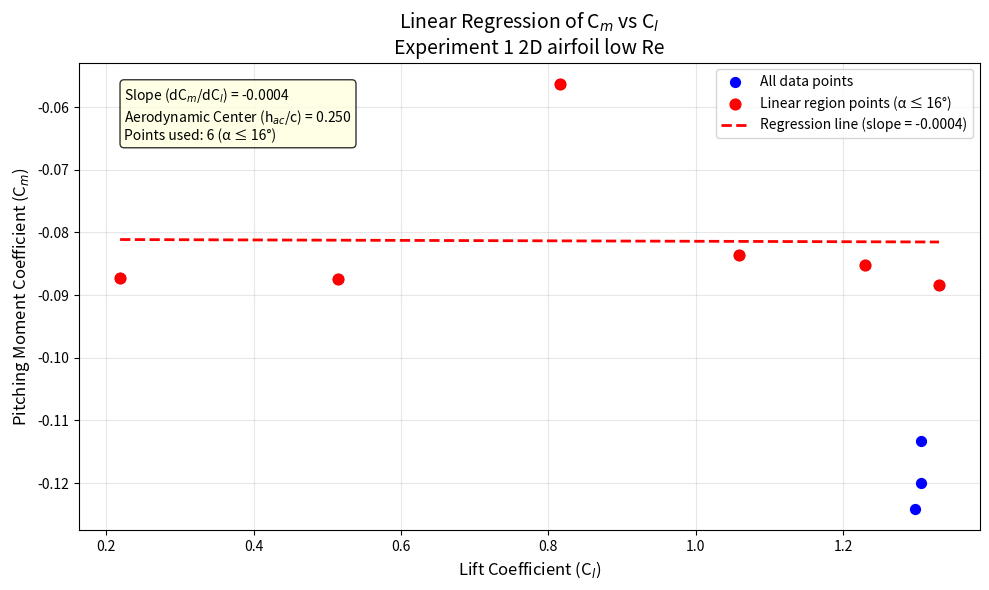
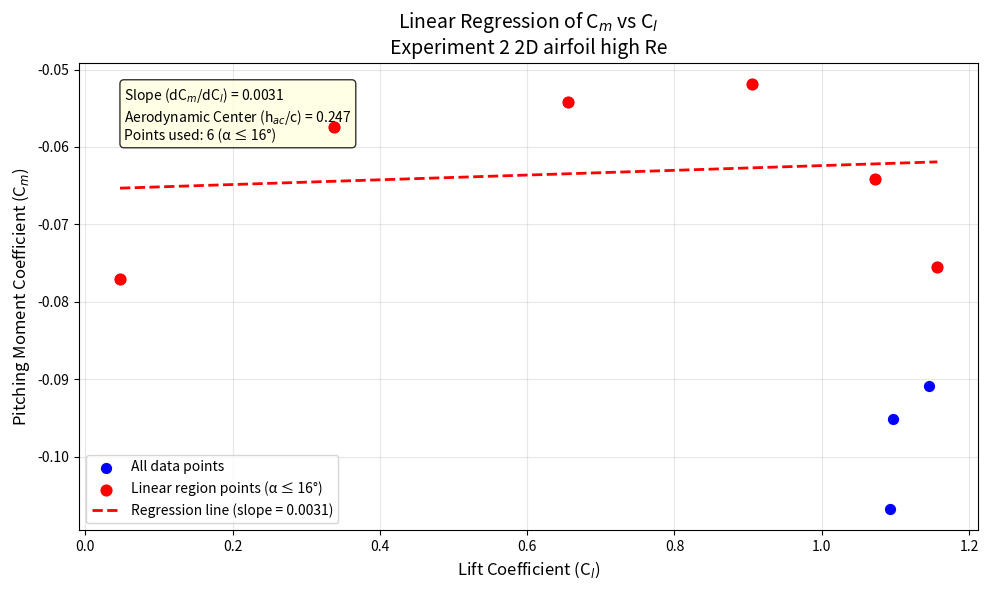
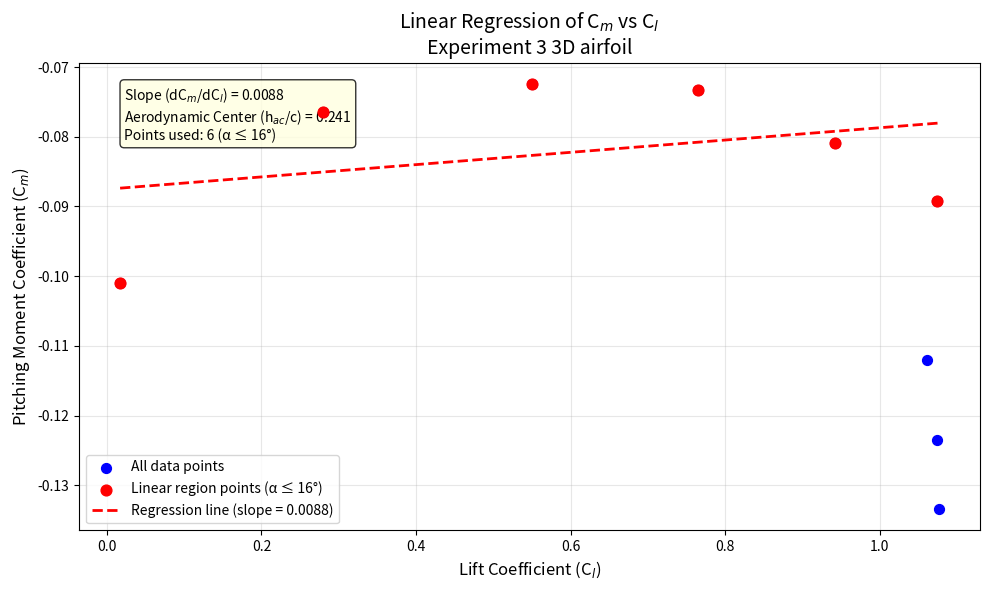
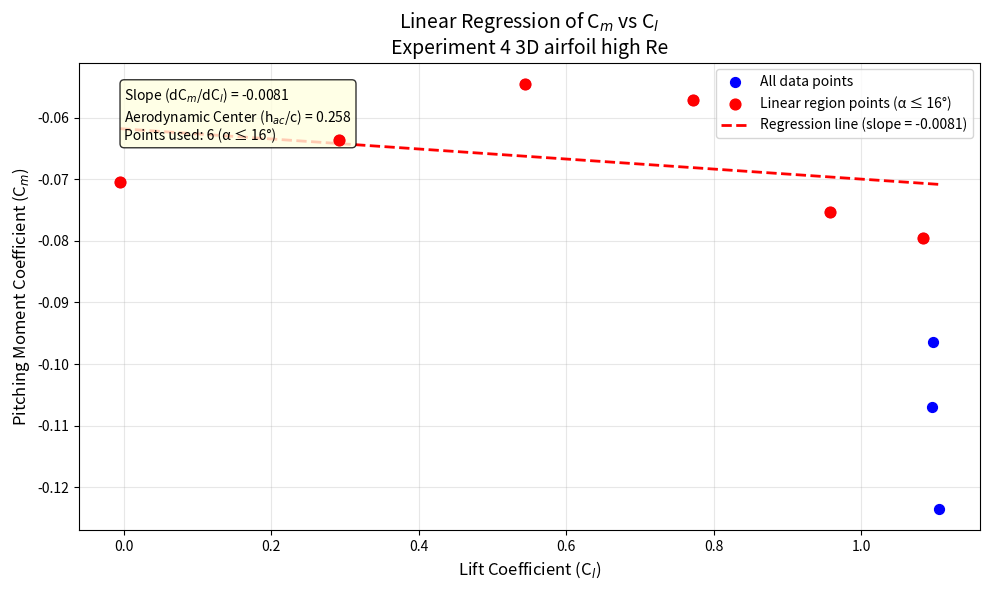

Recreate these plots in Python, in order.
import numpy as np
import matplotlib.pyplot as plt
import os

os.makedirs('regression_plots', exist_ok=True)

# Define all four datasets from lab calculations
datasets = {
    'Experiment_1_2D_airfoil_low_Re': {
        'Cl': np.array([0.219, 0.515, 0.816, 1.059, 1.230, 1.330, 1.306, 1.306, 1.298]),
        'Cm': np.array([-0.087320271, -0.087453789, -0.056285658, -0.083613917, -0.085173052, 
                       -0.088358206, -0.113314182, -0.119997384, -0.124163071]),
        'angles': np.array([-4, 0, 4, 8, 12, 16, 17, 18, 20])
    },
    'Experiment_2_2D_airfoil_high_Re': {
        'Cl': np.array([0.047, 0.338, 0.655, 0.905, 1.072, 1.157, 1.146, 1.097, 1.093]),
        'Cm': np.array([-0.076997843, -0.057471156, -0.054130599, -0.051839529, -0.064091257,
                       -0.075497476, -0.090844304, -0.095154435, -0.106791884]),
        'angles': np.array([-4, 0, 4, 8, 12, 16, 17, 18, 20])
    },
    'Experiment_3_3D_airfoil': {
        'Cl': np.array([0.017, 0.279, 0.550, 0.765, 0.942, 1.074, 1.062, 1.074, 1.077]),
        'Cm': np.array([-0.10091933, -0.076467428, -0.072400268, -0.073229073, -0.080903977,
                       -0.089227422, -0.112009902, -0.123527623, -0.133407249]),
        'angles': np.array([-4, 0, 4, 8, 12, 16, 17, 18, 20])
    },
    'Experiment_4_3D_airfoil_high_Re': {
        'Cl': np.array([-0.00506009, 0.291584419, 0.544479017, 0.771548338, 0.956943851,
                       1.083356161, 1.097075841, 1.095730431, 1.105413116]),
        'Cm': np.array([-0.070500135, -0.063649553, -0.054527757, -0.05722711, -0.075309479,
                       -0.079515418, -0.096344357, -0.106985619, -0.123512666]),
        'angles': np.array([-4, 0, 4, 8, 12, 16, 17, 18, 20])
    }
}

# Process each dataset
for exp_name, data in datasets.items():
    Cl = data['Cl']
    Cm = data['Cm']
    angles = data['angles']
    
    print(f"\n=== {exp_name} ===")
    
    # Select linear region (first 6 points: α = -4° to 16°). After 16 degrees, stall effects occur.
    linear_indices = angles <= 16
    Cl_linear = Cl[linear_indices]
    Cm_linear = Cm[linear_indices]
    
    n = len(Cl_linear)
    
    if n < 2:
        print(f"Not enough data points in linear region for {exp_name}")
        continue
    
    # Calculate the required sums for linear region
    sum_Cl = np.sum(Cl_linear)
    sum_Cm = np.sum(Cm_linear)
    sum_Cl_Cm = np.sum(Cl_linear * Cm_linear)
    sum_Cl_squared = np.sum(Cl_linear**2)
    
    # Calculate the slope (dCm/dCl)
    denominator = (n * sum_Cl_squared - sum_Cl**2)
    if denominator == 0:
        print(f"Error: Division by zero for {exp_name}")
        continue
    
    slope = (n * sum_Cl_Cm - sum_Cl * sum_Cm) / denominator
    intercept = (sum_Cm - slope * sum_Cl) / n
    
    # Calculate aerodynamic center
    h_ac = 0.25 - slope
    
    print(f"Slope (dCm/dCl): {slope:.6f}")
    print(f"Aerodynamic Center (h_ac/c): {h_ac:.4f}")
    print(f"Linear region points used: {n} (α = -4° to 16°)")
    print("Calculations completed successfully.")
    
    # Create plot
    plt.figure(figsize=(10, 6))
    
    # Plot all data points
    plt.scatter(Cl, Cm, color='blue', label='All data points', zorder=5, s=50)
    
    # Highlight linear region points (first 6 points)
    plt.scatter(Cl_linear, Cm_linear, color='red', label='Linear region points (α ≤ 16°)', zorder=6, s=60)
    
    # Plot regression line through the entire Cl range for visibility
    Cl_line = np.linspace(min(Cl), max(Cl), 100)
    Cm_line = slope * Cl_line + intercept
    plt.plot(Cl_line, Cm_line, color='red', linestyle='--', linewidth=2,
             label=f'Regression line (slope = {slope:.4f})')
    
    # Add labels and title
    plt.xlabel('Lift Coefficient (C$_l$)', fontsize=12)
    plt.ylabel('Pitching Moment Coefficient (C$_m$)', fontsize=12)
    plt.title(f'Linear Regression of C$_m$ vs C$_l$\n{exp_name.replace("_", " ")}', fontsize=14)
    
    # Add annotation with slope and aerodynamic center
    annotation_text = f'Slope (dC$_m$/dC$_l$) = {slope:.4f}\nAerodynamic Center (h$_{{ac}}$/c) = {h_ac:.3f}\nPoints used: {n} (α ≤ 16°)'
    plt.annotate(annotation_text, xy=(0.05, 0.95), xycoords='axes fraction',
                bbox=dict(boxstyle="round,pad=0.3", facecolor="lightyellow", alpha=0.8),
                fontsize=10, verticalalignment='top')
    
    plt.legend()
    plt.grid(True, alpha=0.3)
    
    # Adjust layout and save
    plt.tight_layout()
    filename = f"regression_plots/{exp_name}_regression.png"
    plt.savefig(filename, dpi=300, bbox_inches='tight')
    print(f"Plot saved as: {filename}")
    
    plt.close()

print(f"\nAll plots have been saved to the 'regression_plots' folder.")
